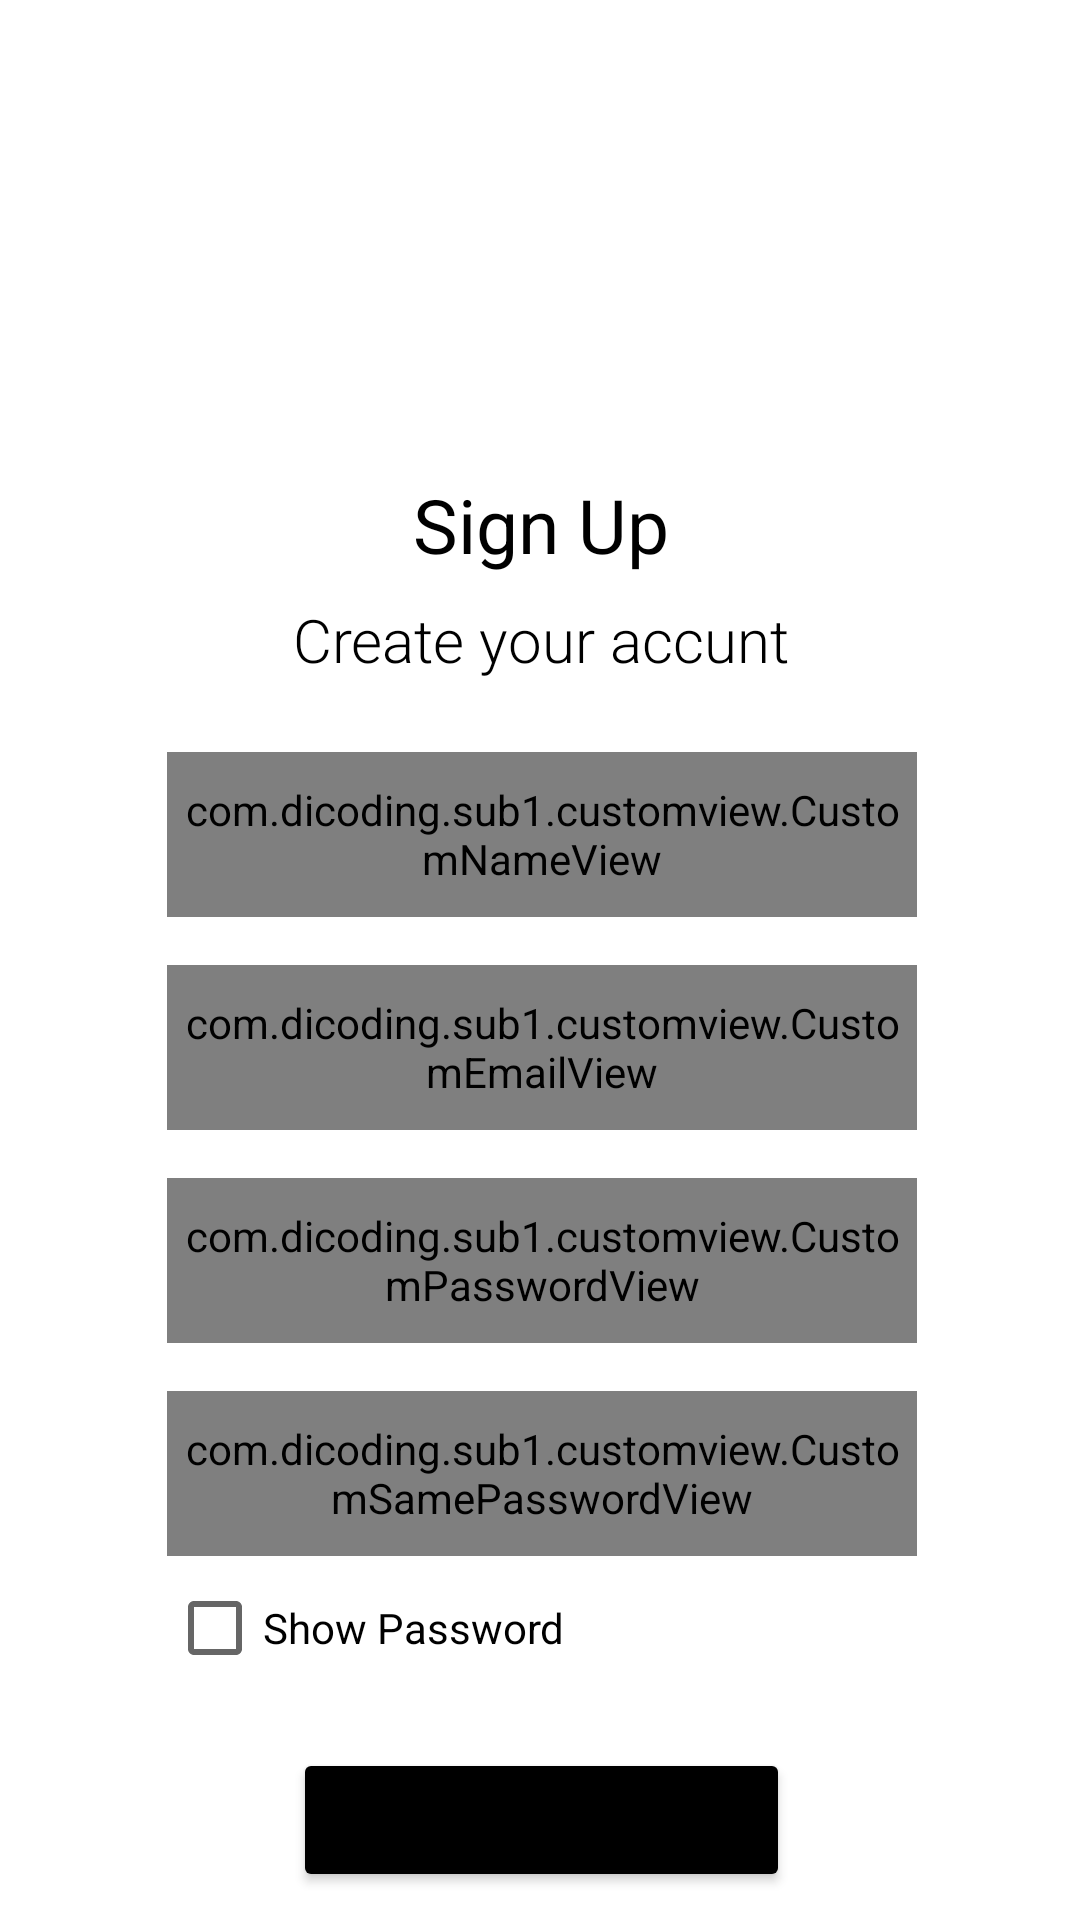

Android layout source for this screen:
<!-- AndroidManifest.xml: application theme Theme.Sub1 -->
<!-- res/layout/activity_register.xml -->
<?xml version="1.0" encoding="utf-8"?>
<androidx.constraintlayout.widget.ConstraintLayout xmlns:android="http://schemas.android.com/apk/res/android"
    xmlns:app="http://schemas.android.com/apk/res-auto"
    xmlns:tools="http://schemas.android.com/tools"
    android:layout_width="match_parent"
    android:layout_height="match_parent"
    tools:context=".ui.RegisterActivity">

    <ImageView
        android:id="@+id/icRegistration"
        android:layout_width="97dp"
        android:layout_height="94dp"
        android:layout_marginTop="40dp"
        android:contentDescription="@string/icregister"
        app:layout_constraintEnd_toEndOf="parent"
        app:layout_constraintStart_toStartOf="parent"
        app:layout_constraintTop_toTopOf="parent"
        app:srcCompat="@drawable/user" />

    <TextView
        android:id="@+id/tvSingUp"
        android:layout_width="wrap_content"
        android:layout_height="wrap_content"
        android:layout_marginTop="24dp"
        android:text="@string/sign_up"
        android:textColor="@color/black"
        android:textSize="25sp"
        app:layout_constraintEnd_toEndOf="@+id/icRegistration"
        app:layout_constraintStart_toStartOf="@+id/icRegistration"
        app:layout_constraintTop_toBottomOf="@+id/icRegistration" />

    <TextView
        android:id="@+id/tvCreatYourAccount"
        android:layout_width="wrap_content"
        android:layout_height="wrap_content"
        android:layout_marginTop="8dp"
        android:fontFamily="sans-serif-light"
        android:text="@string/create_your_account"
        android:textColor="@color/black"
        android:textSize="20sp"
        app:layout_constraintEnd_toEndOf="@+id/tvSingUp"
        app:layout_constraintStart_toStartOf="@+id/tvSingUp"
        app:layout_constraintTop_toBottomOf="@+id/tvSingUp" />

    <com.dicoding.sub1.customview.CustomNameView
        android:id="@+id/cvName"
        android:layout_width="250dp"
        android:layout_height="55dp"
        android:layout_marginTop="24dp"
        android:hint="@string/name"
        app:layout_constraintEnd_toEndOf="@+id/tvCreatYourAccount"
        app:layout_constraintStart_toStartOf="@+id/tvCreatYourAccount"
        app:layout_constraintTop_toBottomOf="@+id/tvCreatYourAccount" />

    <com.dicoding.sub1.customview.CustomEmailView
        android:id="@+id/cvEmail"
        android:layout_width="250dp"
        android:layout_height="55dp"
        android:layout_marginTop="16dp"
        android:hint="@string/email"
        app:layout_constraintEnd_toEndOf="@+id/tvCreatYourAccount"
        app:layout_constraintStart_toStartOf="@+id/tvCreatYourAccount"
        app:layout_constraintTop_toBottomOf="@+id/cvName" />

    <com.dicoding.sub1.customview.CustomPasswordView
        android:id="@+id/cvPassword"
        android:layout_width="250dp"
        android:layout_height="55dp"
        android:layout_marginTop="16dp"
        android:hint="@string/password"
        app:layout_constraintEnd_toEndOf="@+id/tvCreatYourAccount"
        app:layout_constraintStart_toStartOf="@+id/tvCreatYourAccount"
        app:layout_constraintTop_toBottomOf="@+id/cvEmail" />

    <com.dicoding.sub1.customview.CustomSamePasswordView
        android:id="@+id/cvConfirmPassword"
        android:layout_width="250dp"
        android:layout_height="55dp"
        android:layout_marginTop="16dp"
        android:hint="@string/confirm_password"
        app:layout_constraintEnd_toEndOf="@+id/tvCreatYourAccount"
        app:layout_constraintStart_toStartOf="@+id/tvCreatYourAccount"
        app:layout_constraintTop_toBottomOf="@+id/cvPassword" />

    <CheckBox
        android:id="@+id/showPassword"
        android:layout_width="wrap_content"
        android:layout_height="wrap_content"
        android:text="@string/show_password"
        app:layout_constraintStart_toStartOf="@+id/cvConfirmPassword"
        app:layout_constraintTop_toBottomOf="@+id/cvConfirmPassword" />

    <Button
        android:id="@+id/btnRegistAccount"
        android:layout_width="0dp"
        android:layout_height="wrap_content"
        android:layout_marginTop="16dp"
        android:backgroundTint="@color/black"
        android:text="@string/sign_up_text"
        app:layout_constraintEnd_toEndOf="@+id/tvCreatYourAccount"
        app:layout_constraintStart_toStartOf="@+id/tvCreatYourAccount"
        app:layout_constraintTop_toBottomOf="@+id/showPassword" />

    <ProgressBar
        android:id="@+id/progressBar"
        style="?android:attr/progressBarStyle"
        android:layout_width="wrap_content"
        android:layout_height="wrap_content"
        android:theme="@style/ProgressBarStyle"
        android:visibility="gone"
        app:layout_constraintBottom_toBottomOf="parent"
        app:layout_constraintEnd_toEndOf="parent"
        app:layout_constraintStart_toStartOf="parent"
        app:layout_constraintTop_toTopOf="parent" />

    <androidx.constraintlayout.widget.ConstraintLayout
        android:layout_width="200dp"
        android:layout_height="70dp"
        app:layout_constraintEnd_toEndOf="@+id/btnRegistAccount"
        app:layout_constraintHorizontal_bias="0.529"
        app:layout_constraintStart_toStartOf="@+id/btnRegistAccount"
        app:layout_constraintTop_toBottomOf="@+id/btnRegistAccount">

        <TextView
            android:id="@+id/textView7"
            android:layout_width="0dp"
            android:layout_height="wrap_content"
            android:layout_marginTop="28dp"
            android:text="@string/already_have_an_account"

            app:layout_constraintStart_toStartOf="parent"
            app:layout_constraintTop_toTopOf="parent" />

        <TextView
            android:id="@+id/btnLogin"
            android:layout_width="0dp"
            android:layout_height="wrap_content"
            android:text="@string/login"
            android:textStyle="bold"
            app:layout_constraintStart_toEndOf="@+id/textView7"
            app:layout_constraintTop_toTopOf="@+id/textView7" />

    </androidx.constraintlayout.widget.ConstraintLayout>


</androidx.constraintlayout.widget.ConstraintLayout>
<!-- resources referenced by this layout -->
<resources>
  <color name="black">#FF000000</color>
  <string name="already_have_an_account">Already have an account?</string>
  <string name="confirm_password">Confirm Password</string>
  <string name="create_your_account">Create your accunt</string>
  <string name="email">Email</string>
  <string name="icregister">icRegister</string>
  <string name="login">Login</string>
  <string name="name">Name</string>
  <string name="password">Password</string>
  <string name="show_password">Show Password</string>
  <string name="sign_up">Sign Up</string>
  <string name="sign_up_text">Sign Up</string>
  <style name="ProgressBarStyle">
          <item name="colorAccent">@color/black</item>
      </style>
  <style name="Theme.Sub1" parent="Base.Theme.Sub1" />
  <style name="Base.Theme.Sub1" parent="Theme.MaterialComponents.Light.DarkActionBar">
          
          
      </style>
</resources>
